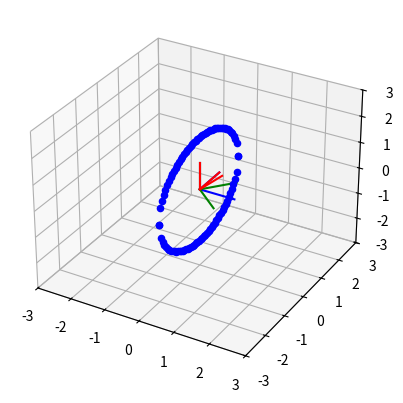

This figure's Python source:
import matplotlib.pyplot as plt
import numpy as np

class Vector:
    def __init__(self, coords: np.array) -> None:
        self.__coords: np.array = coords
        self.__normalize()

    def __normalize(self) -> None:
        a: float = self.__get_length()
        self.__coords /= a
    
    def __get_length(self) -> float:
        sum: float = 0
        for coord in self.__coords:
            sum += coord**2
        return sum ** .5

    def get_coords(self) -> np.array:
        return self.__coords

    def get_angle(self, vector) -> float:
        x, y, z = self.__coords
        i, j, k = vector.get_coords()
        return np.arccos(x * i + y * j + z * k) * 180 / np.pi
    
    def draw(self, ax, color=None) -> None:
        x, y, z = self.__coords
        if color is not None:
            ax.plot([0,x], [0,y], [0,z], color = color)
        else:
            ax.plot([0,x], [0,y], [0,z])
        


class Basis:
    def __init__(self, vector1: Vector, vector2: Vector, vector3: Vector) -> None:
        self.__basis = np.array((vector1, vector2, vector3), dtype=Vector)
        print(vector1.get_angle(vector2))
        print(vector2.get_angle(vector3))
        print(vector1.get_angle(vector3))


    def get_matrix(self) -> np.array:
        vector1, vector2, vector3 = self.__basis
        return np.array((vector1.get_coords(), vector2.get_coords(), vector3.get_coords()), dtype=float)

    def draw(self, ax, color=None) -> None:
        for vector in self.__basis:
            vector.draw(ax, color)

class Orbit:
    def __init__(self, eccentricity: float, inclination: float, raan: float, pericenter: float, semi_major: float) -> None:
        self.__eccentricity: float = eccentricity
        self.__inclination: float = inclination
        self.__raan: float = raan
        self.__pericenter: float = pericenter
        self.__normal: Vector = self.__define_normal_vector()
        self.__semi_major: float = semi_major

    def __define_normal_vector(self) -> Vector:
        normal = np.zeros(3)
        normal[0] = np.cos((90 - self.__inclination) * np.pi / 180) * np.cos((self.__raan - 90) * np.pi / 180)
        normal[1] = np.cos((90 - self.__inclination) * np.pi / 180) * np.sin((self.__raan - 90) * np.pi / 180)
        normal[2] = np.sin((90 - self.__inclination) * np.pi / 180)
        return Vector(normal)

    def get_perpendicular(self) -> Vector:
        print(np.cos((self.__raan + 90) * np.pi / 180))
        print(np.sin((self.__raan + 90) * np.pi / 180))
        return Vector(np.array((np.cos((self.__raan + 90) * np.pi / 180), np.sin((self.__raan + 90) * np.pi / 180), 0)))

    def get_focus(self):
        pass

    def get_basis(self, vector1: Vector, vector2: Vector) -> Basis:
        """
        | i   j   k|
        | x1  y1 z1| 
        | x2  y2 z2|  
        """
        x1, y1, z1 = vector1.get_coords()
        x2, y2, z2 = vector2.get_coords()
        i = y1 * z2 - z1 * y2
        j = -(x1 * z2 - z1 * x2)
        k = x1 * y2 - y1 * x2
        return Basis(Vector(np.array((i, j, k))), vector1, vector2)

    def get_normal_vector(self) -> Vector:
        return self.__normal

    def get_line(self) -> Vector:
        return Vector(np.array((np.cos(self.__raan * np.pi / 180), np.sin(self.__raan * np.pi / 180), 0)))

    def get_pericenter_vector(self) -> Vector:
        basis: np.array = self.get_basis(self.__normal, self.get_line()).get_matrix().transpose()
        
        inverse = np.linalg.inv(basis)
        x4 = np.cos(self.__pericenter * np.pi / 180) 
        y4 = np.sin(self.__pericenter * np.pi / 180)
        vector = np.array((x4, y4, 0))
        print(np.dot(inverse, vector).transpose())
        return Vector(np.dot(inverse, vector).transpose())


    def get_trace(self):
        x = np.zeros(100)
        y = np.zeros(100)
        z = np.zeros(100)
        basis = self.get_basis(self.__normal, self.get_pericenter_vector()).get_matrix().transpose()
        e = self.__eccentricity
        a = self.__semi_major
        b = (1 - e**2) ** .5 * a
        x1 = np.linspace(-a, a, 50)
        y1 = (1 - x1**2 / a**2) **.5 * b
        y[:50] = y1
        y[50:] = -y1 
        x[:50] = x1
        x[50:] = x1 
        matrix = np.array((x, y, z))
        return np.dot(basis, matrix).transpose()

orbit = Orbit(0, inclination = 0 , raan = 50, pericenter = 90, semi_major = 2)
figure = plt.figure()

ax = figure.add_subplot(1, 1, 1, projection="3d")
ax.set_xlim(-3, 3)
ax.set_ylim(-3, 3)
ax.set_zlim(-3, 3)
ax.plot([0, 0], [0,0], [0,1], color = "blue")
ax.plot([0,1],[0,0], [0,0], color = "blue")
ax.plot([0, 0], [0, 1],[0, 0], color = "blue")

orbit.get_basis(orbit.get_line(), orbit.get_normal_vector()).draw(ax, "green")

orbit.get_basis(orbit.get_normal_vector(), orbit.get_pericenter_vector()).draw(ax, "red")



t = orbit.get_trace()
for coords in t:
    ax.scatter(coords[0], coords[1], coords[2], color = "blue")

plt.show()